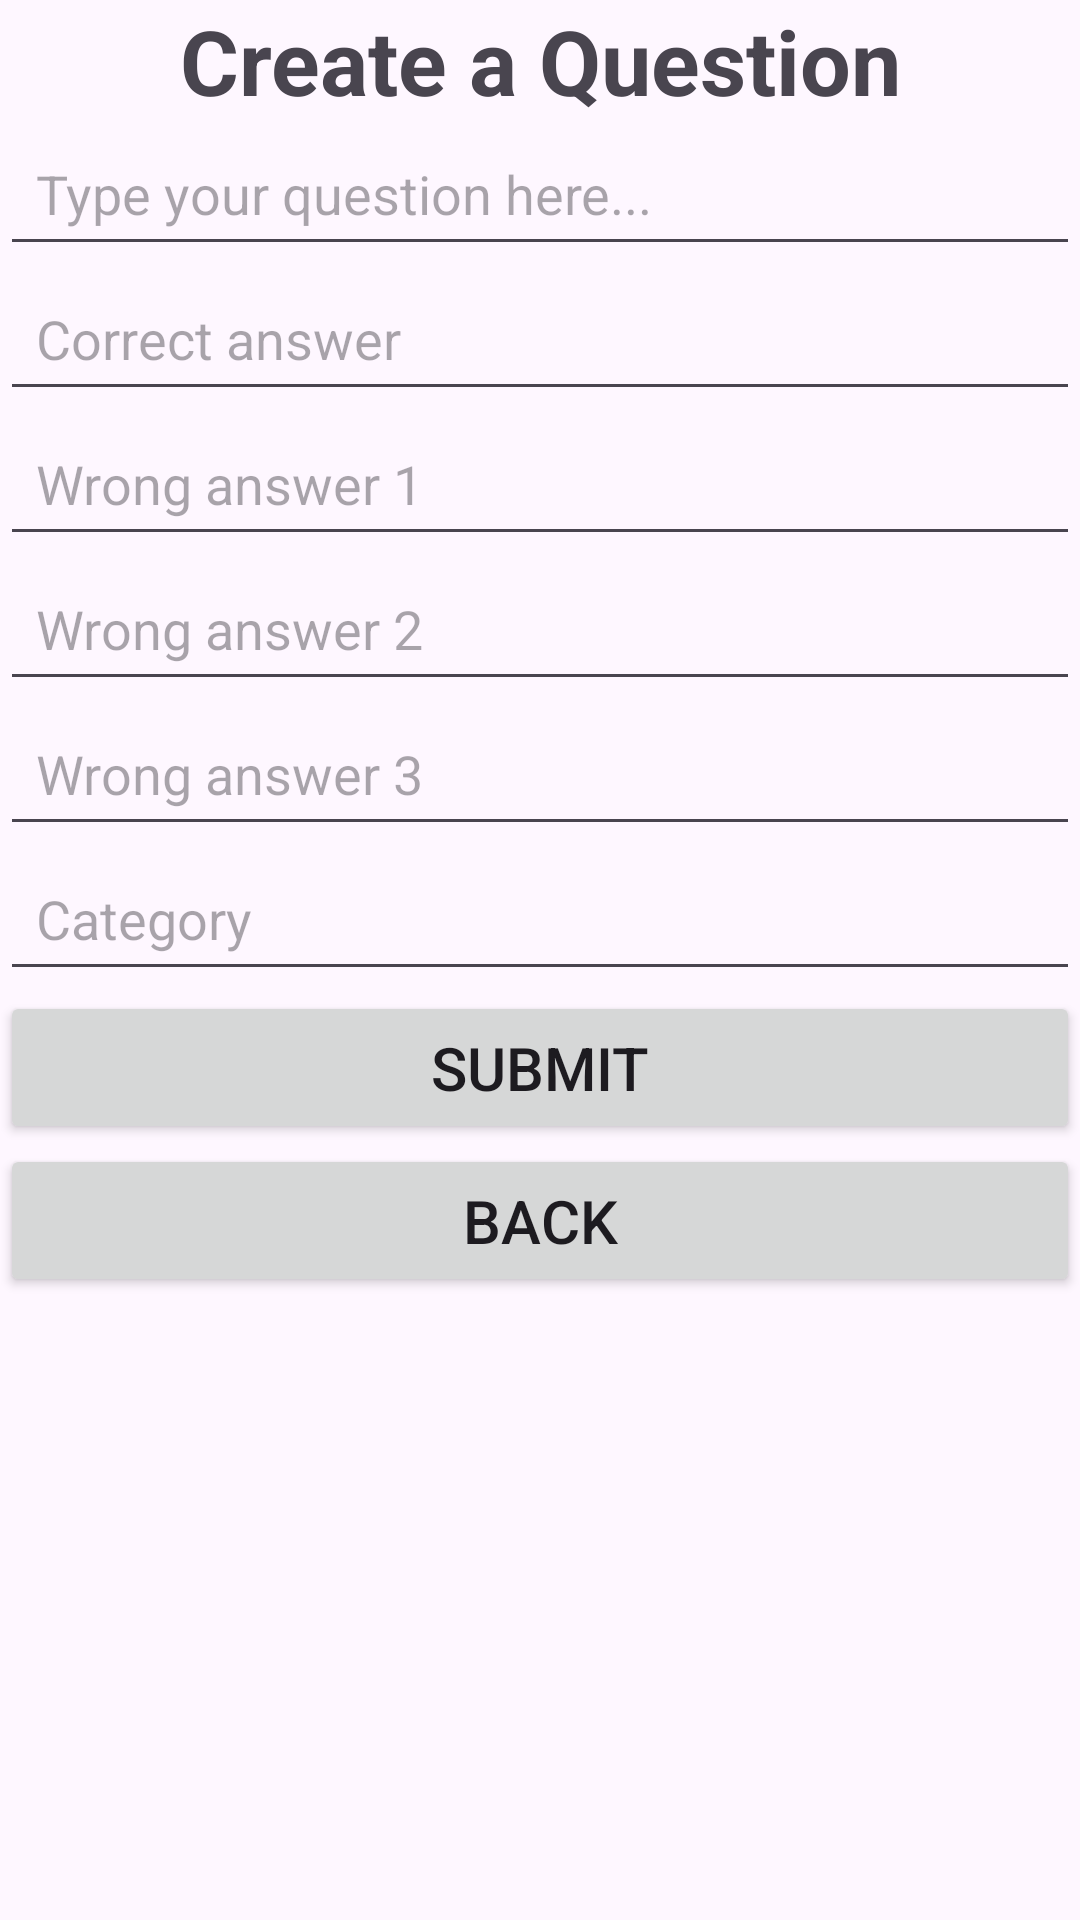

Layout XML and referenced resources for this Android screen:
<!-- AndroidManifest.xml: application theme Theme.G7_Trivia_Game -->
<!-- res/layout/activity_create_question.xml -->
<?xml version="1.0" encoding="utf-8"?>
<androidx.constraintlayout.widget.ConstraintLayout xmlns:android="http://schemas.android.com/apk/res/android"
    xmlns:app="http://schemas.android.com/apk/res-auto"
    xmlns:tools="http://schemas.android.com/tools"
    android:id="@+id/main"
    android:layout_width="match_parent"
    android:layout_height="match_parent"
    tools:context=".CreateQuestionActivity">

    <TextView
        android:id="@+id/createQuestionTextView"
        android:layout_width="0dp"
        android:layout_height="wrap_content"
        android:layout_marginBottom="24dp"
        android:text="@string/create_a_question"
        android:textAlignment="center"
        android:textSize="30sp"
        android:textStyle="bold"
        app:layout_constraintEnd_toEndOf="parent"
        app:layout_constraintStart_toStartOf="parent"
        app:layout_constraintTop_toTopOf="parent" />

    <EditText
        android:id="@+id/createQuestionEditText"
        android:layout_width="0dp"
        android:layout_height="wrap_content"
        android:layout_marginBottom="16dp"
        android:hint="@string/type_your_question_here"
        android:inputType="text"
        android:padding="12dp"
        android:textSize="18sp"
        app:layout_constraintEnd_toEndOf="parent"
        app:layout_constraintStart_toStartOf="parent"
        app:layout_constraintTop_toBottomOf="@id/createQuestionTextView" />

    <EditText
        android:id="@+id/correctAnswerEditText"
        android:layout_width="0dp"
        android:layout_height="wrap_content"
        android:layout_marginBottom="16dp"
        android:hint="Correct answer"
        android:inputType="text"
        android:padding="12dp"
        android:textSize="18sp"
        app:layout_constraintEnd_toEndOf="parent"
        app:layout_constraintStart_toStartOf="parent"
        app:layout_constraintTop_toBottomOf="@id/createQuestionEditText" />

    <EditText
        android:id="@+id/wrongAnswer1EditText"
        android:layout_width="0dp"
        android:layout_height="wrap_content"
        android:layout_marginBottom="16dp"
        android:hint="Wrong answer 1"
        android:inputType="text"
        android:padding="12dp"
        android:textSize="18sp"
        app:layout_constraintEnd_toEndOf="parent"
        app:layout_constraintStart_toStartOf="parent"
        app:layout_constraintTop_toBottomOf="@id/correctAnswerEditText" />

    <EditText
        android:id="@+id/wrongAnswer2EditText"
        android:layout_width="0dp"
        android:layout_height="wrap_content"
        android:layout_marginBottom="16dp"
        android:hint="Wrong answer 2"
        android:inputType="text"
        android:padding="12dp"
        android:textSize="18sp"
        app:layout_constraintEnd_toEndOf="parent"
        app:layout_constraintStart_toStartOf="parent"
        app:layout_constraintTop_toBottomOf="@id/wrongAnswer1EditText" />

    <EditText
        android:id="@+id/wrongAnswer3EditText"
        android:layout_width="0dp"
        android:layout_height="wrap_content"
        android:layout_marginBottom="16dp"
        android:hint="Wrong answer 3"
        android:inputType="text"
        android:padding="12dp"
        android:textSize="18sp"
        app:layout_constraintEnd_toEndOf="parent"
        app:layout_constraintStart_toStartOf="parent"
        app:layout_constraintTop_toBottomOf="@id/wrongAnswer2EditText" />

    <EditText
        android:id="@+id/categoryEditText"
        android:layout_width="0dp"
        android:layout_height="wrap_content"
        android:layout_marginBottom="24dp"
        android:hint="Category"
        android:inputType="text"
        android:padding="12dp"
        android:textSize="18sp"
        app:layout_constraintEnd_toEndOf="parent"
        app:layout_constraintStart_toStartOf="parent"
        app:layout_constraintTop_toBottomOf="@id/wrongAnswer3EditText" />

    <Button
        android:id="@+id/createQuestionSubmitButton"
        android:layout_width="0dp"
        android:layout_height="wrap_content"
        android:layout_marginBottom="12dp"
        android:padding="12dp"
        android:text="@string/submit"
        android:textSize="20sp"
        app:layout_constraintEnd_toEndOf="parent"
        app:layout_constraintStart_toStartOf="parent"
        app:layout_constraintTop_toBottomOf="@id/categoryEditText" />

    <Button
        android:id="@+id/createQuestionBackButton"
        android:layout_width="0dp"
        android:layout_height="wrap_content"
        android:padding="12dp"
        android:text="@string/createAccount_back"
        android:textSize="20sp"
        app:layout_constraintEnd_toEndOf="parent"
        app:layout_constraintStart_toStartOf="parent"
        app:layout_constraintTop_toBottomOf="@id/createQuestionSubmitButton" />


</androidx.constraintlayout.widget.ConstraintLayout>
<!-- resources referenced by this layout -->
<resources>
  <string name="createAccount_back">Back</string>
  <string name="create_a_question">Create a Question</string>
  <string name="submit">Submit</string>
  <string name="type_your_question_here">Type your question here...</string>
  <style name="Theme.G7_Trivia_Game" parent="Base.Theme.G7_Trivia_Game" />
  <style name="Base.Theme.G7_Trivia_Game" parent="Theme.Material3.DayNight.NoActionBar">
          
          
      </style>
</resources>
